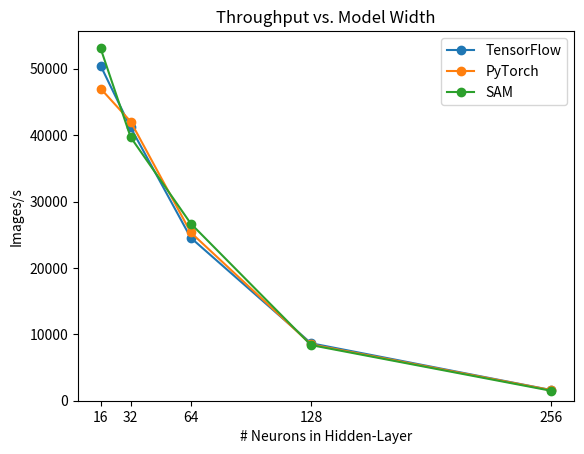

Reproduce this figure in Python. (Note: this script raises an exception after producing the figure.)
import matplotlib.pyplot as plt
neurons = [16,32,64,128,256]
tf_times = [
50474.8087687404,
41153.2711074497,
24546.842186979,
8657.03349468421,
1600.63823321021
]
pt_times = [
47026.277574929,
42052.2076087443,
25342.8848912902,
8483.05737215349,
1585.0629729751
]
sam_times = [
53088.8668489293,
39695.8683428563,
26684.2914282737,
8381.25584733021,
1489.28444023928
]

plt.figure()
plt.plot(neurons, tf_times, marker='o', label='TensorFlow')
plt.plot(neurons, pt_times, marker='o', label='PyTorch')
plt.plot(neurons, sam_times, marker='o', label='SAM')

plt.xlabel('# Neurons in Hidden-Layer')
plt.ylabel('Images/s')
plt.title('Throughput vs. Model Width')
plt.legend()
plt.xticks(neurons)
plt.ylim(bottom=0)
plt.savefig('plots/images/horizontalscalingresult.png', dpi=300,bbox_inches='tight')
#plt.show()
